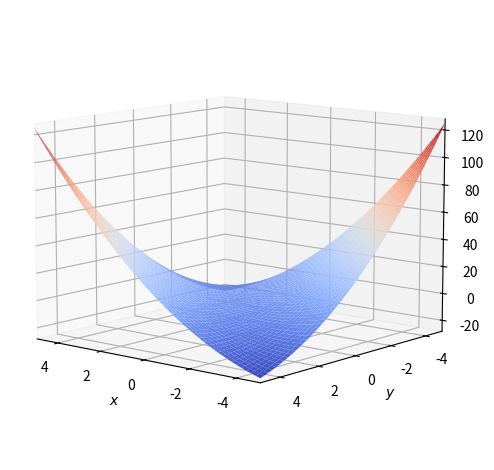

Generate this figure with matplotlib:
import numpy as np
import matplotlib.pyplot as plt

x = np.linspace(-5, 5, 1000)
y = x


def h(x, y):
    return x*x + 3*x*y + y*y


X, Y = np.meshgrid(x, y)

Z = h(X, Y)

fig = plt.figure()
ax = plt.axes(projection='3d')
ax.plot_surface(X, Y, Z, cmap="coolwarm")
ax.view_init(10, 130)
ax.set_xlabel('$x$')
ax.set_ylabel('$y$')
ax.set_zlabel('$h$')
plt.tight_layout()
plt.xlim(-5, 5)
plt.ylim(-5, 5)
plt.savefig("x_plus_y_coercive_plot.png", dpi=200)
